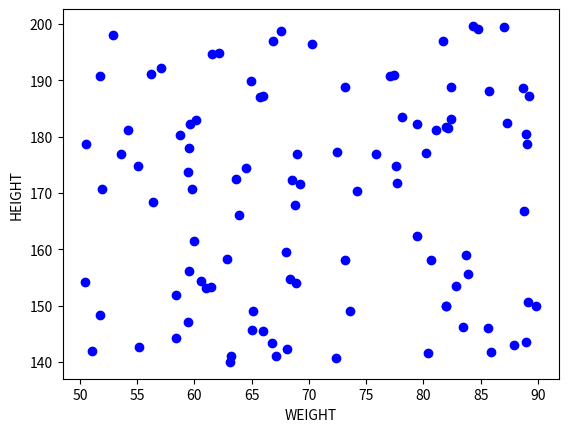

Source code (Python):
# [redacted]
# MatPlotLib Coding Exercise Bar chart
import numpy as np
import matplotlib.pyplot as plt


wt = np.random.random(100) * 40 + 50
ht = np.random.random(100) * 60 + 140

plt.scatter(wt, ht, color='b')
plt.xlabel('WEIGHT')
plt.ylabel('HEIGHT')
plt.show()
